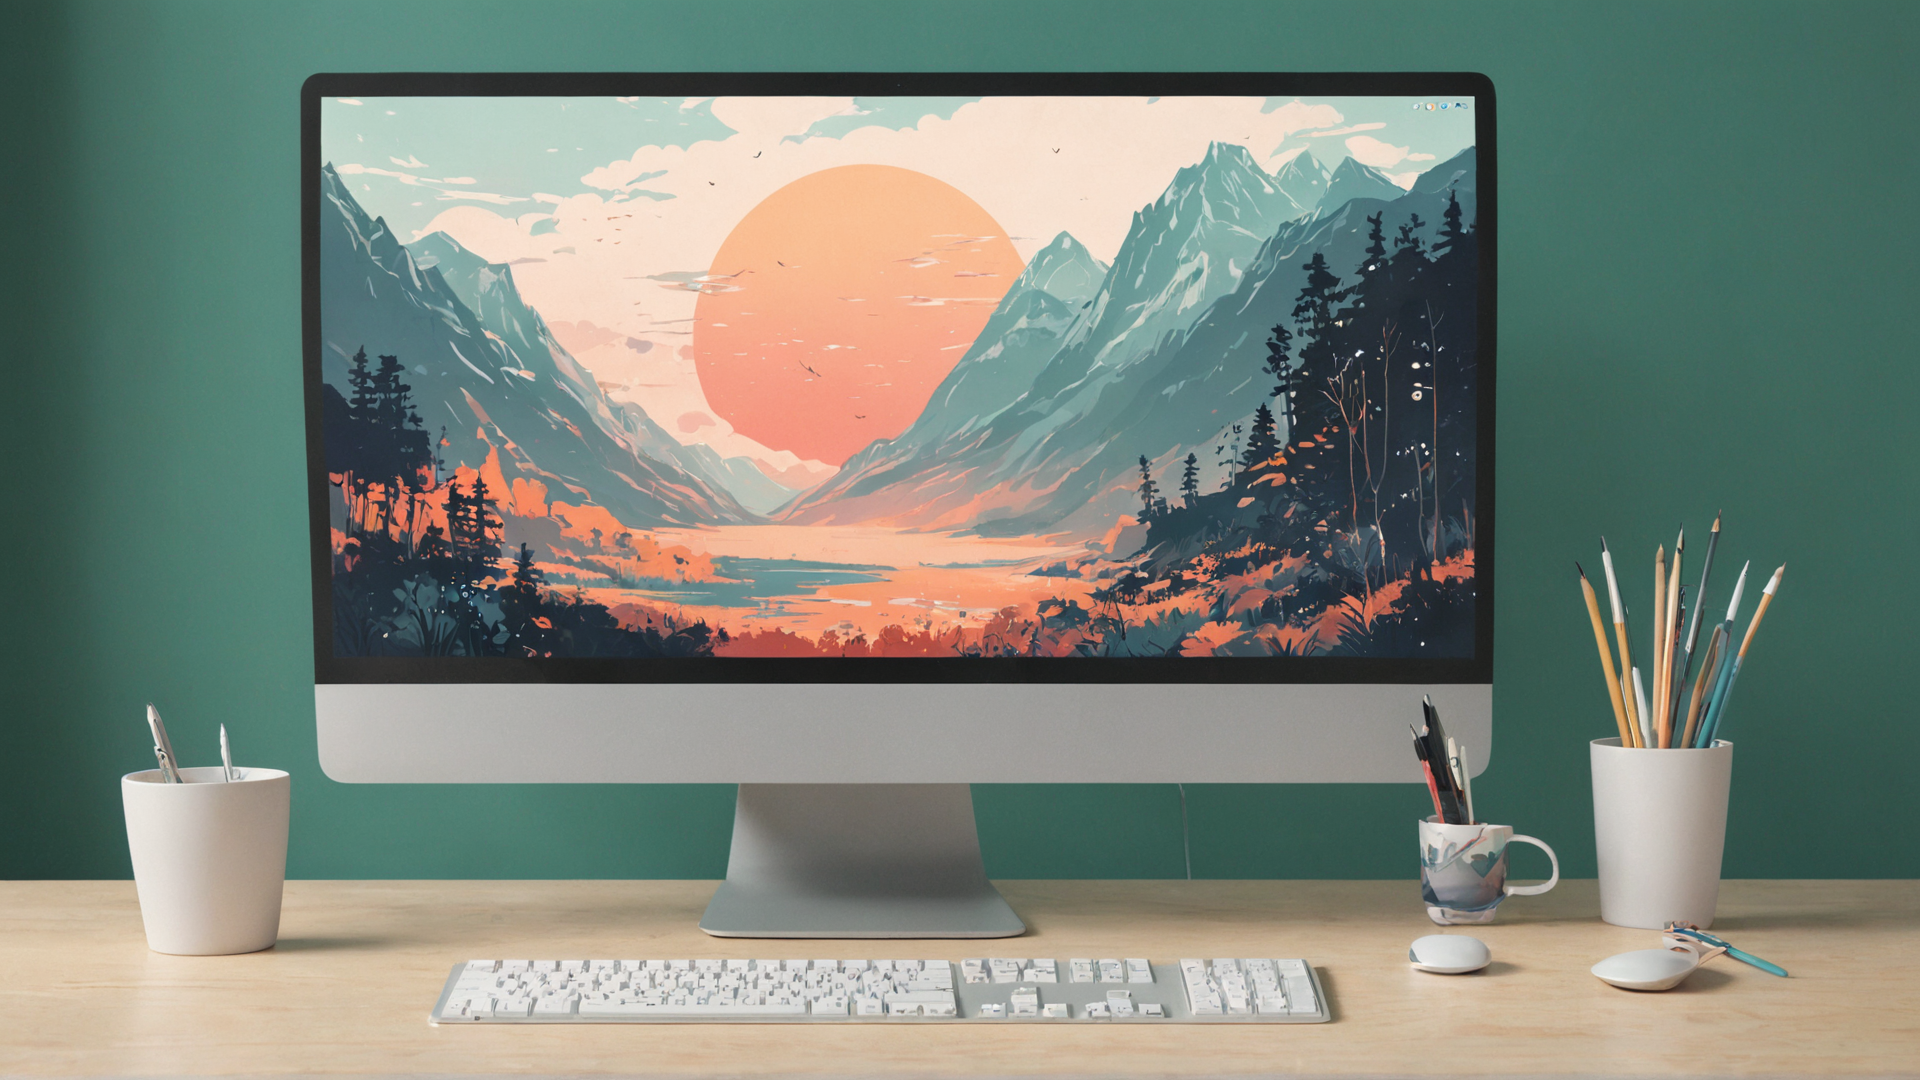
Generation parameters embedded in this image by AUTOMATIC1111 Stable Diffusion web UI or a fork of it (Forge, ...) (PNG 'parameters' text chunk):
a lo-fi and modern digital artwork adorns the screen of an otherwise minimalist desktop. The background is shaped like a wraps, with clean lines and bold colors that bring out every detail of the design. The overall effect is one of simplicity and sophistication, inviting the viewer to step into its world. 
Negative prompt: dark minimalist, digital art, a lo-fi and modern digital artwork adorns the screen of an otherwise minimalist desktop. The background is shaped like a wraps, with clean lines and bold colors that bring out every detail of the design. The overall effect is one of simplicity and sophistication, inviting the viewer to step into its world. , Wide view, Brutalist
Steps: 35, Sampler: dpmpp_3m_sde_gpu_karras, CFG Scale: 2.0, Seed: 473028073397603, Size: 1920x1080, Model: colorfulxl_v42.safetensors, Model hash: 20d7c25a9d, Hashes: {"model": "20d7c25a9d"}, Batch index: 0, Batch size: 2